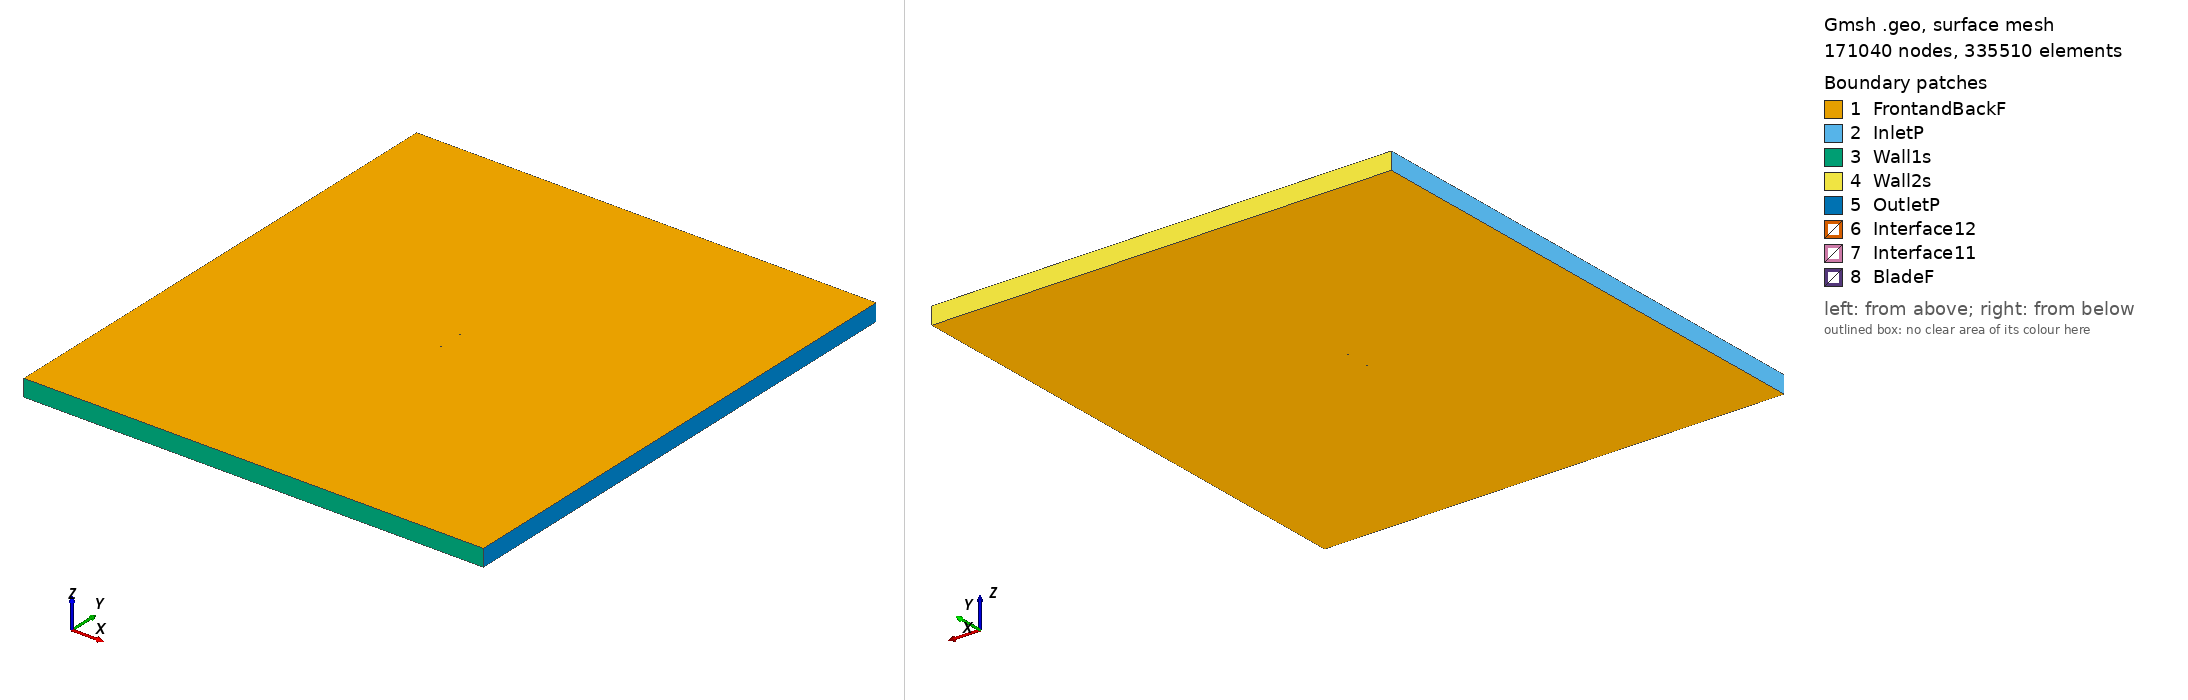

Gmsh geometry script, surface-meshed: 171040 nodes, 335510 surface elements. Boundary patches (legend numbers): 1 FrontandBackF, 2 InletP, 3 Wall1s, 4 Wall2s, 5 OutletP, 6 Interface12, 7 Interface11, 8 BladeF. Left view from above one corner, right view from below the opposite corner. Legend entries are the model's physical surfaces. The drawing asked Gmsh for element sizes between 1% and 20% of the model's largest extent; the script's own settings can give other sizes.

=== goe621_tsr2_1.721_aoa_-5.06.geo (drawn) ===
SetFactory("OpenCASCADE");

Point(1) = {0.074583, 0.740122, 0, 1.0};
Point(2) = {0.072137, 0.740545, 0, 1.0};
Point(3) = {0.064079, 0.742202, 0, 1.0};
Point(4) = {0.048004, 0.745209, 0, 1.0};
Point(5) = {0.032031, 0.747447, 0, 1.0};
Point(6) = {0.016133, 0.749147, 0, 1.0};
Point(7) = {0.000346, 0.750000, 0, 1.0};
Point(8) = {-0.015273, 0.749622, 0, 1.0};
Point(9) = {-0.030737, 0.748089, 0, 1.0};
Point(10) = {-0.046048, 0.745402, 0, 1.0};
Point(11) = {-0.053587, 0.743211, 0, 1.0};
Point(12) = {-0.061014, 0.740175, 0, 1.0};
Point(13) = {-0.064666, 0.738196, 0, 1.0};
Point(14) = {-0.068234, 0.735599, 0, 1.0};
Point(15) = {-0.071677, 0.732079, 0, 1.0};
Point(16) = {-0.073323, 0.729742, 0, 1.0};
Point(17) = {-0.074708, 0.725482, 0, 1.0};
Point(18) = {-0.072348, 0.722509, 0, 1.0};
Point(19) = {-0.070290, 0.721767, 0, 1.0};
Point(20) = {-0.066298, 0.721207, 0, 1.0};
Point(21) = {-0.062355, 0.721034, 0, 1.0};
Point(22) = {-0.058456, 0.721167, 0, 1.0};
Point(23) = {-0.050698, 0.721740, 0, 1.0};
Point(24) = {-0.042982, 0.722623, 0, 1.0};
Point(25) = {-0.027630, 0.725001, 0, 1.0};
Point(26) = {-0.012321, 0.727688, 0, 1.0};
Point(27) = {0.003008, 0.730222, 0, 1.0};
Point(28) = {0.018391, 0.732371, 0, 1.0};
Point(29) = {0.033813, 0.734211, 0, 1.0};
Point(30) = {0.049246, 0.735975, 0, 1.0};
Point(31) = {0.064722, 0.737431, 0, 1.0};
Point(32) = {0.072438, 0.738313, 0, 1.0};
Point(33) = {0.074719, 0.738583, 0, 1.0};
Point(34) = {-0.074583, -0.740122, 0, 1.0};
Point(35) = {-0.072137, -0.740545, 0, 1.0};
Point(36) = {-0.064079, -0.742202, 0, 1.0};
Point(37) = {-0.048004, -0.745209, 0, 1.0};
Point(38) = {-0.032031, -0.747447, 0, 1.0};
Point(39) = {-0.016133, -0.749147, 0, 1.0};
Point(40) = {-0.000346, -0.750000, 0, 1.0};
Point(41) = {0.015273, -0.749622, 0, 1.0};
Point(42) = {0.030737, -0.748089, 0, 1.0};
Point(43) = {0.046048, -0.745402, 0, 1.0};
Point(44) = {0.053587, -0.743211, 0, 1.0};
Point(45) = {0.061014, -0.740175, 0, 1.0};
Point(46) = {0.064666, -0.738196, 0, 1.0};
Point(47) = {0.068234, -0.735599, 0, 1.0};
Point(48) = {0.071677, -0.732079, 0, 1.0};
Point(49) = {0.073323, -0.729742, 0, 1.0};
Point(50) = {0.074708, -0.725482, 0, 1.0};
Point(51) = {0.072348, -0.722509, 0, 1.0};
Point(52) = {0.070290, -0.721767, 0, 1.0};
Point(53) = {0.066298, -0.721207, 0, 1.0};
Point(54) = {0.062355, -0.721034, 0, 1.0};
Point(55) = {0.058456, -0.721167, 0, 1.0};
Point(56) = {0.050698, -0.721740, 0, 1.0};
Point(57) = {0.042982, -0.722623, 0, 1.0};
Point(58) = {0.027630, -0.725001, 0, 1.0};
Point(59) = {0.012321, -0.727688, 0, 1.0};
Point(60) = {-0.003008, -0.730222, 0, 1.0};
Point(61) = {-0.018391, -0.732371, 0, 1.0};
Point(62) = {-0.033813, -0.734211, 0, 1.0};
Point(63) = {-0.049246, -0.735975, 0, 1.0};
Point(64) = {-0.064722, -0.737431, 0, 1.0};
Point(65) = {-0.072438, -0.738313, 0, 1.0};
Point(66) = {-0.074719, -0.738583, 0, 1.0};

// Lines: first blade (splines 1-4)
Spline(1) = {1:33};
Spline(2) = {33,1};

// Lines: second blade (splines 5-8)
Spline(3) = {34:66};
Spline(4) = {66,34};

// Outer domain (points 20001-4 and lines)
Point(67) = {-13.50000000, -15.00000000, 0, 1.0};
Point(68) = {-13.50000000, 15.00000000, 0, 1.0};
Point(69) = {13.50000000, 15.00000000, 0, 1.0};
Point(70) = {13.50000000, -15.00000000, 0, 1.0};
Line(11) = {67, 68};
Line(12) = {68, 69};
Line(13) = {69, 70};
Line(14) = {67, 70};

// Interface (between moving and stationary domain) (circles)
Circle(9) = {0, 0, 0, 0.80000000, 0, 2*Pi};
Circle(10) = {0, 0, 0, 0.80000000, 0, 2*Pi};

// Loops collect Lines/Splines/etc (blade1, blade2, domain, first circle)
Line Loop(1) = {1:2};
Line Loop(2) = {3:4};
Line Loop(3) = {11,12,13,-14};
Line Loop(4) = {9};

// BooleanDifference cuts out the circle/interface from the domain
Plane Surface(1) = {3};
Plane Surface(2) = {4};
BooleanDifference{ Surface{1}; Delete;}{ Surface{2}; Delete;}

// This one cuts out the blades from the inner circle/interface
Line Loop(6) = {10};
Plane Surface(5) = {6};
Plane Surface(6) = {1};
Plane Surface(7) = {2};
BooleanDifference{ Surface{5}; Delete;}{ Surface{6,7}; Delete;}

// extrude to 3rd dimension
Extrude {0, 0, 1} {Surface{1}; Surface{5}; Layers{1}; Recombine;}

// Physical Surfaces are the named boundaries (patches)
Physical Surface("Interface11") = {12};
Physical Surface("Interface12") = {10};

// sides of domain
Physical Surface("InletP") = {6};
Physical Surface("OutletP") = {9};

// top and bottom of domain
Physical Surface("Wall1s") = {7};
Physical Surface("Wall2s") = {8};

// Check FrontandBackF by ensuring there is nothing in the 3rd dimension
Physical Surface("FrontandBackF") = {1,11,5,17};
Physical Surface("BladeF") = {13:16};
Physical Volume("Turbine") = {2};
Physical Volume("Farfield") = {1};

// settings for airfoil boundary layer
Field[1] = BoundaryLayer;
Field[1].EdgesList = {1:4};
Field[1].hwall_n = 1e-3;
Field[1].thickness = 1.5e-2;
Field[1].ratio = 1.05;
Field[1].Quads = 1;
BoundaryLayer Field = 1;

// control points for mesh (blade and interface)
// floor((arc length / 1.5mm)/ 2) -> Transfinite Line
Transfinite Line {1,3} = 103 Using Progression 1;
Transfinite Line {2,4} = 2 Using Progression 1;
Transfinite Line {9, 15} = 800 Using Progression 1;

// For more information on gmsh syntax, visit http://gmsh.info/doc/texinfo/gmsh.html
